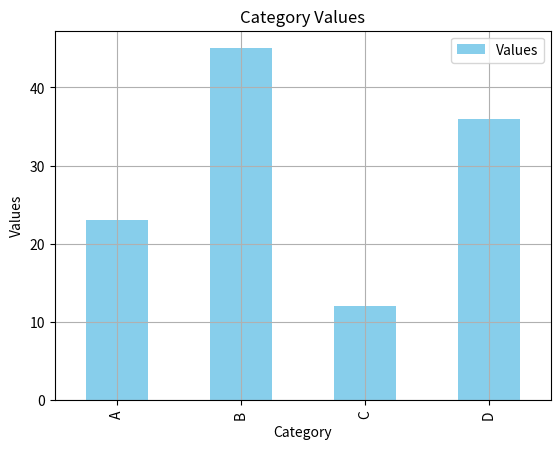

Here is the Python script that generated this plot:
import pandas as pd
import numpy as np
import matplotlib.pyplot as plt

# 创建一个包含随机数据的DataFrame
data = pd.DataFrame({
    'Category': ['A', 'B', 'C', 'D'],
    'Values': [23, 45, 12, 36]
})

# 设置Category列为索引
data.set_index('Category', inplace=True)

# 使用plot方法绘制柱状图
data.plot(kind='bar', title='Category Values', xlabel='Category', ylabel='Values', color='skyblue', grid=True)

# 显示图形
plt.show()